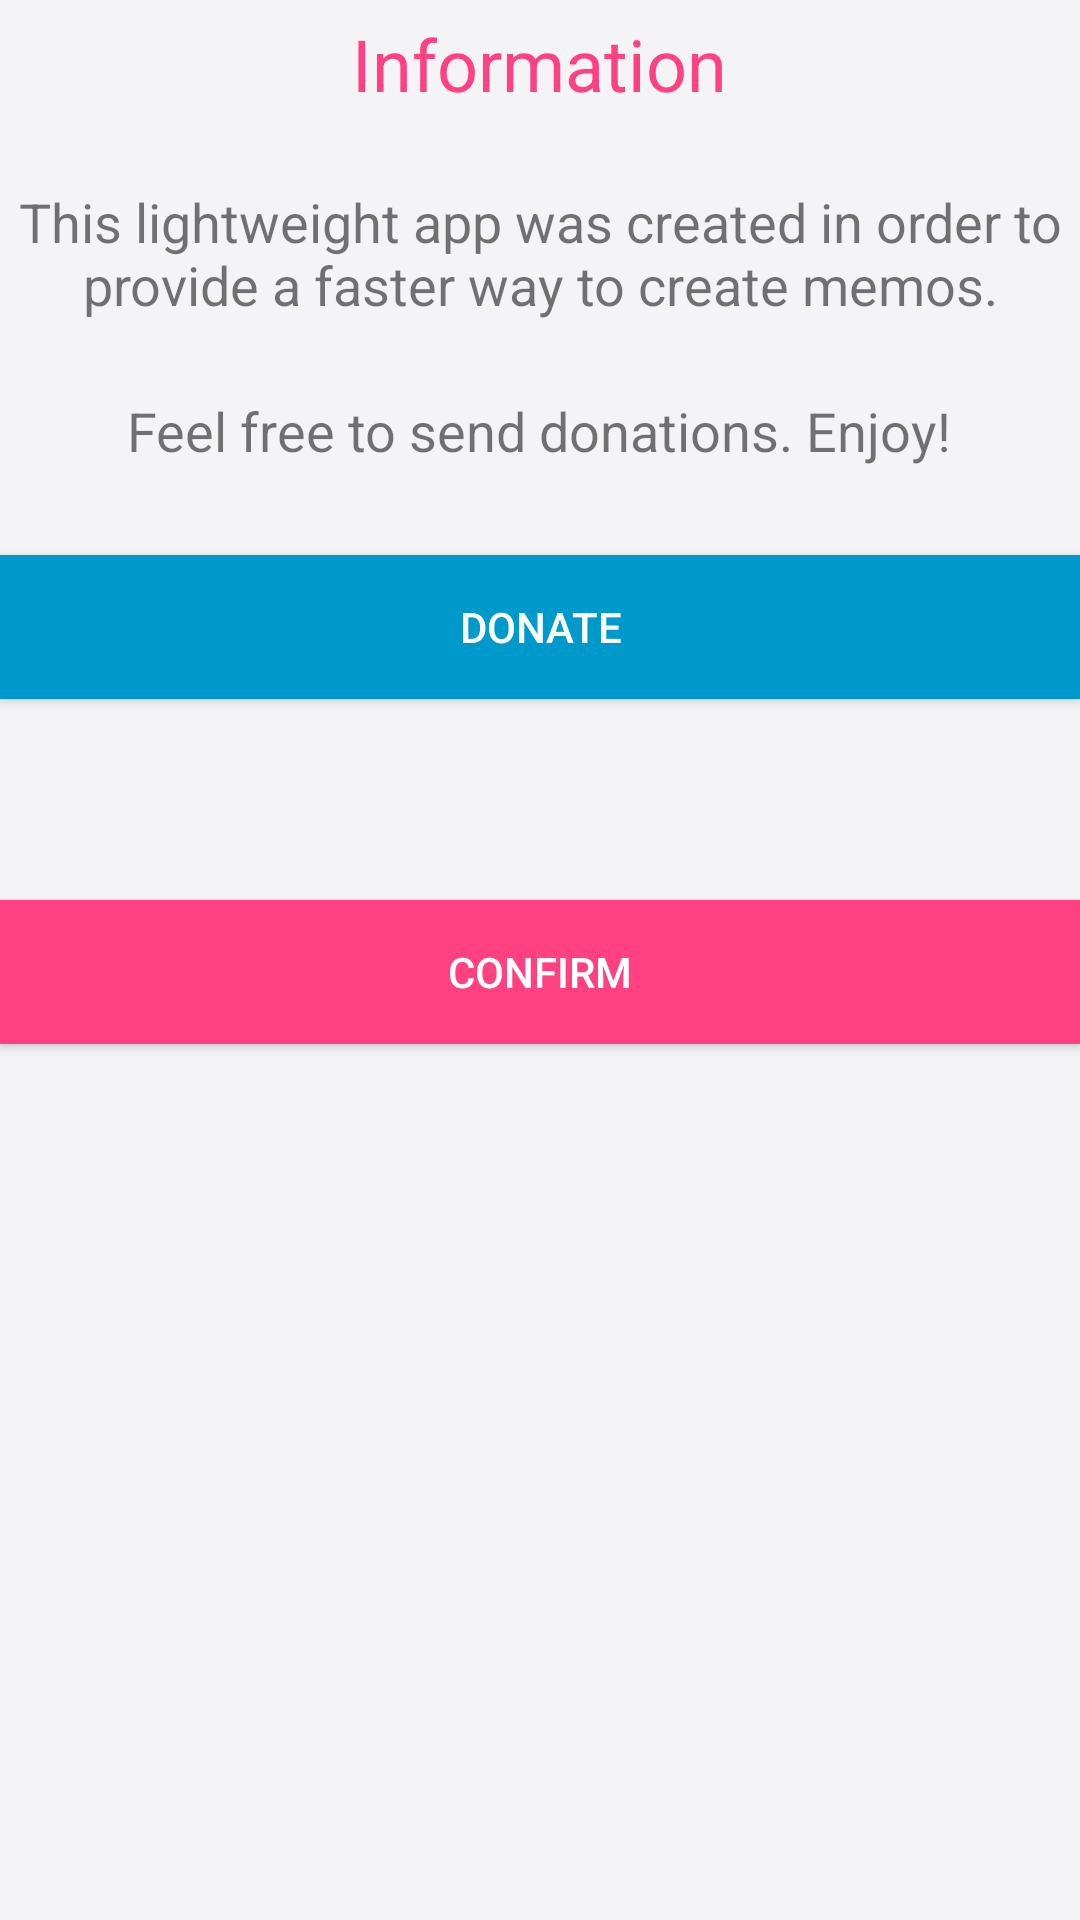

The Android layout XML behind this screen, and the referenced resources:
<!-- AndroidManifest.xml: application theme AppThemeLight -->
<!-- res/layout/info_dialog.xml -->
<?xml version="1.0" encoding="utf-8"?>
<RelativeLayout
    xmlns:android="http://schemas.android.com/apk/res/android"
    android:layout_width="match_parent"
    android:layout_height="match_parent">

    <ScrollView
        android:id="@+id/info_text"
        android:layout_width="match_parent"
        android:layout_height="300dp"
        android:fillViewport="true" >

        <TableLayout
            android:layout_width="match_parent"
            android:layout_height="wrap_content"
            android:stretchColumns="1">

            <LinearLayout
                android:layout_width="wrap_content"
                android:layout_height="wrap_content"
                android:orientation="vertical"
                android:padding="5dp">

                <TextView
                    android:layout_width="wrap_content"
                    android:layout_height="wrap_content"
                    android:layout_gravity="center_horizontal"
                    android:textColor="@color/colorAccent"
                    android:textSize="24sp"
                    android:text="@string/information"/>

                <TextView
                    android:layout_width="wrap_content"
                    android:layout_height="wrap_content"
                    android:textSize="18sp" />

                <TextView
                    android:layout_width="wrap_content"
                    android:layout_height="wrap_content"
                    android:textSize="18sp"
                    android:gravity="center"
                    android:text="@string/information_1"/>

                <TextView
                    android:layout_width="wrap_content"
                    android:layout_height="wrap_content"
                    android:textSize="18sp" />

                <TextView
                    android:layout_width="wrap_content"
                    android:layout_height="wrap_content"
                    android:textSize="18sp"
                    android:layout_gravity="center_horizontal"
                    android:gravity="center"
                    android:text="@string/information_2"/>

                <TextView
                    android:layout_width="wrap_content"
                    android:layout_height="wrap_content"
                    android:textSize="18sp" />

            </LinearLayout>

            <Button
                android:id="@+id/ask_donate_button"
                android:layout_width="match_parent"
                android:layout_height="wrap_content"
                android:background="@android:color/holo_blue_dark"
                android:textColor="@android:color/white"
                android:text="@string/donate"/>

        </TableLayout>

    </ScrollView>

    <Button
        android:id="@+id/confirm_button"
        android:layout_width="match_parent"
        android:layout_height="wrap_content"
        android:layout_below="@+id/info_text"
        android:layout_centerHorizontal="true"
        android:background="@color/colorAccent"
        android:textColor="@android:color/white"
        android:text="@string/confirm"/>

</RelativeLayout>
<!-- resources referenced by this layout -->
<resources>
  <color name="colorAccent">#FF4081</color>
  <string name="confirm">Confirm</string>
  <string name="donate">Donate</string>
  <string name="information">Information</string>
  <string name="information_1">This lightweight app was created in order to provide a faster way to create memos.</string>
  <string name="information_2">Feel free to send donations. Enjoy!</string>
  <style name="AppThemeLight" parent="ActivityTheme.Primary.Base.Light">
          
          <item name="colorPrimary">@color/colorPrimary</item>
          <item name="colorPrimaryDark">@color/colorPrimaryDark</item>
          <item name="colorAccent">@color/colorAccent</item>
          <item name="android:windowBackground">@color/colorWindowBackgroundLight</item>
      </style>
  <style name="ActivityTheme.Primary.Base.Light" parent="Theme.AppCompat.Light.DarkActionBar">
          <item name="primaryTextColor">#33343B</item>
          <item name="secondaryTextColor">#96F4F4F6</item>
          <item name="backgroundCardColor">#FFFF</item>
          <item name="dividerColor">#F2F2F3</item>
      </style>
  <color name="colorPrimary">#79fcd0</color>
  <color name="colorPrimaryDark">#63ceaa</color>
  <color name="colorWindowBackgroundLight">#F4F4F6</color>
</resources>
